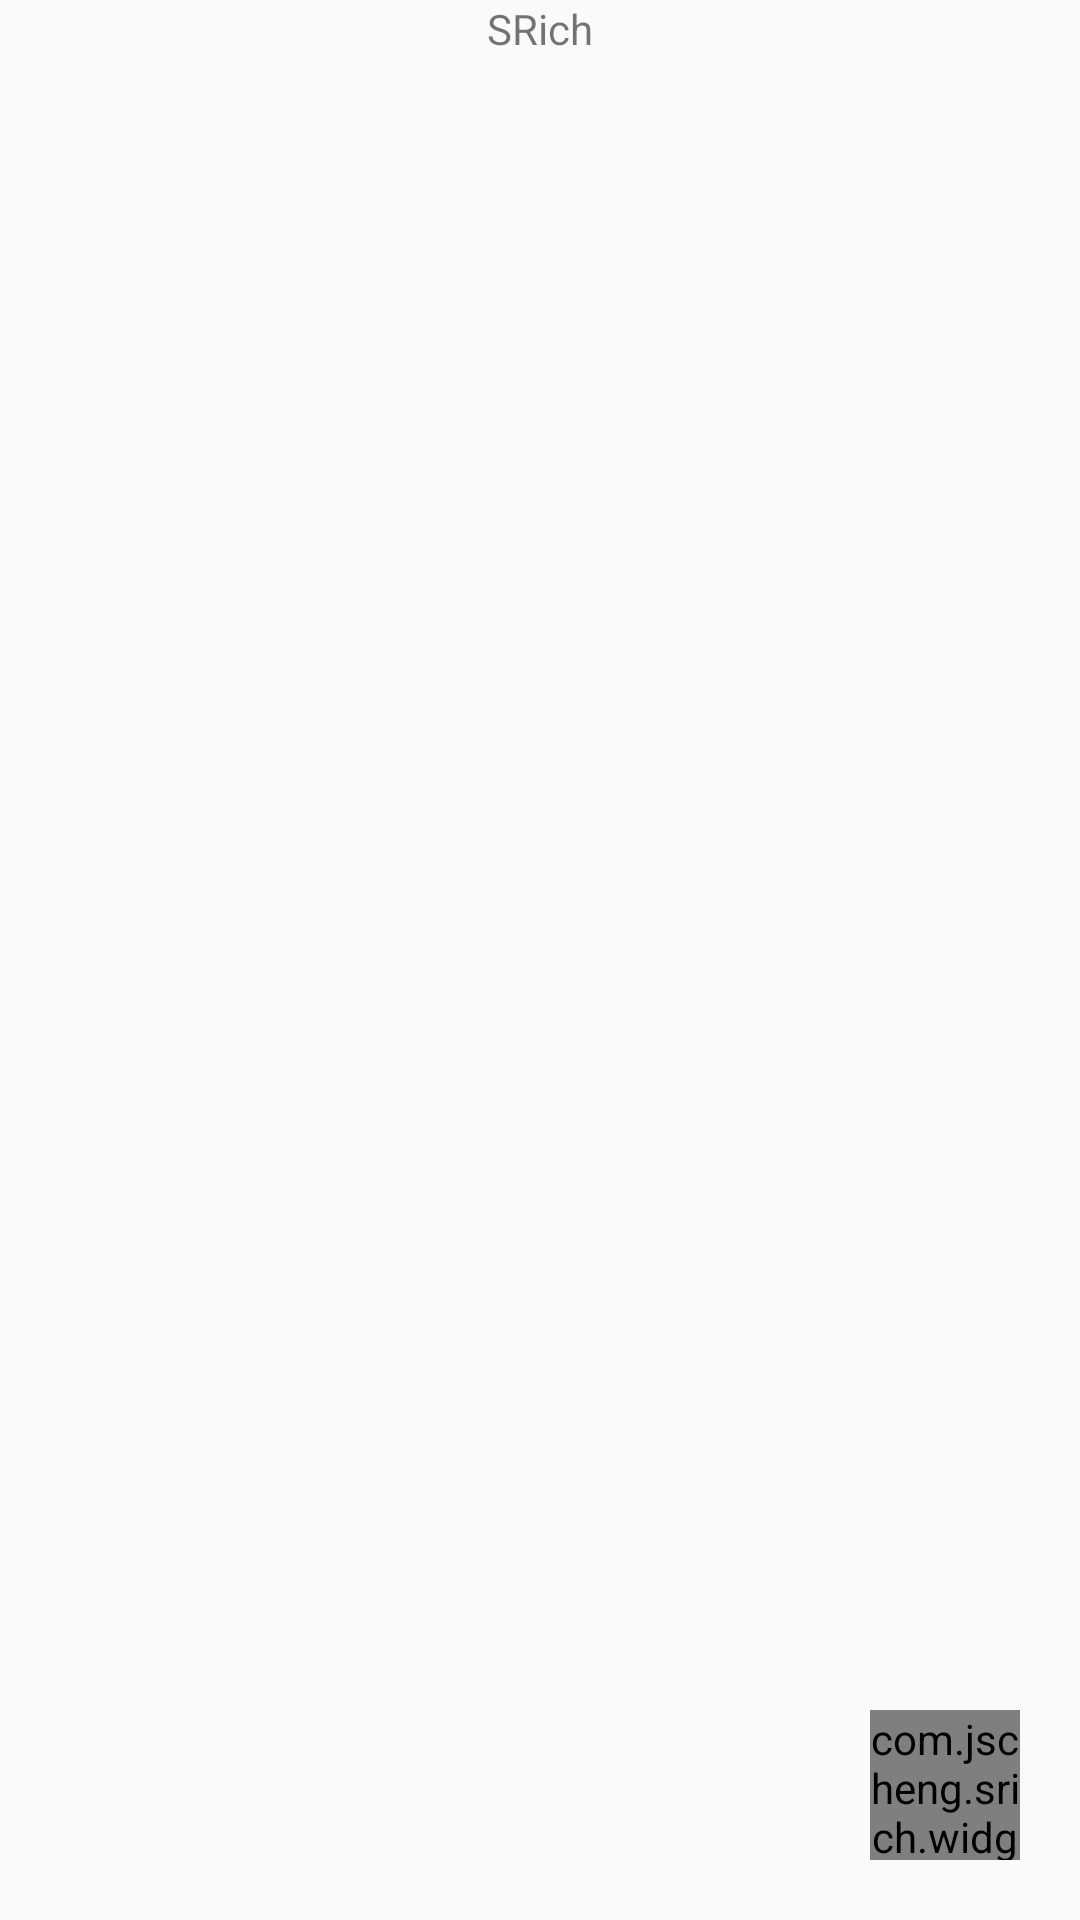

Here is an Android app screen rendered from its layout file. Give the layout XML and the strings, colors and styles it references.
<!-- AndroidManifest.xml: application theme AppTheme -->
<!-- res/layout/activity_outline.xml -->
<?xml version="1.0" encoding="utf-8"?>
<android.support.constraint.ConstraintLayout xmlns:android="http://schemas.android.com/apk/res/android"
    android:layout_width="match_parent"
    android:layout_height="match_parent"
    xmlns:app="http://schemas.android.com/apk/res-auto">

    <include layout="@layout/outline_title_bar"
        android:id="@+id/outline_title_bar"
        app:layout_constraintTop_toTopOf="parent"
        app:layout_constraintLeft_toLeftOf="parent"
        app:layout_constraintRight_toRightOf="parent"/>

    <android.support.v7.widget.RecyclerView
        android:id="@+id/outline_recyclerview"
        android:layout_width="match_parent"
        android:layout_height="wrap_content"
        app:layout_constraintLeft_toLeftOf="parent"
        app:layout_constraintRight_toRightOf="parent"
        app:layout_constraintTop_toBottomOf="@id/outline_title_bar"
        android:overScrollMode="never">
    </android.support.v7.widget.RecyclerView>

    <include
        layout="@layout/outline_item_view_date"
        android:id="@+id/outline_head_date"
        android:layout_width="match_parent"
        android:layout_height="@dimen/outline_item_date_height"
        android:visibility="invisible"
        app:layout_constraintLeft_toLeftOf="parent"
        app:layout_constraintRight_toRightOf="parent"
        app:layout_constraintTop_toBottomOf="@id/outline_title_bar" />

    <com.jscheng.srich.widget.FloatNewButton
        android:id="@+id/float_new_button"
        android:layout_width="@dimen/outline_float_new_btn_size"
        android:layout_height="@dimen/outline_float_new_btn_size"
        app:layout_constraintRight_toRightOf="parent"
        app:layout_constraintBottom_toBottomOf="parent"
        android:layout_marginRight="20dp"
        android:layout_marginBottom="20dp"/>
</android.support.constraint.ConstraintLayout>
<!-- res/layout/outline_title_bar.xml (included above) -->
<?xml version="1.0" encoding="utf-8"?>
<android.support.constraint.ConstraintLayout xmlns:android="http://schemas.android.com/apk/res/android"
    android:layout_width="match_parent"
    android:layout_height="@dimen/outline_title_bar_height"
    xmlns:app="http://schemas.android.com/apk/res-auto">
    <TextView
        android:id="@+id/title"
        android:layout_width="wrap_content"
        android:layout_height="wrap_content"
        app:layout_constraintLeft_toLeftOf="parent"
        app:layout_constraintRight_toRightOf="parent"
        app:layout_constraintTop_toTopOf="parent"
        app:layout_constraintBottom_toBottomOf="parent"
        android:text="@string/app_name" />
</android.support.constraint.ConstraintLayout>
<!-- res/layout/outline_item_view_date.xml (included above) -->
<?xml version="1.0" encoding="utf-8"?>
<LinearLayout xmlns:android="http://schemas.android.com/apk/res/android"
    android:layout_height="@dimen/outline_item_date_height"
    android:layout_width="match_parent"
    android:background="@color/colorAccent">

    <TextView
        android:id="@+id/date_text"
        android:layout_width="match_parent"
        android:layout_height="wrap_content"
        android:text="12月1日"/>
</LinearLayout>
<!-- resources referenced by this layout -->
<resources>
  <color name="colorAccent">#FF4081</color>
  <dimen name="outline_float_new_btn_size">50dp</dimen>
  <dimen name="outline_item_date_height">50dp</dimen>
  <string name="app_name">SRich</string>
  <style name="AppTheme" parent="Theme.AppCompat.Light.NoActionBar">
          <item name="colorPrimary">@color/colorPrimary</item>
          <item name="colorPrimaryDark">@color/colorPrimaryDark</item>
          <item name="colorAccent">@color/colorAccent</item>
          <item name="colorControlActivated">@android:color/black</item>
      </style>
  <color name="colorPrimary">#3F51B5</color>
  <color name="colorPrimaryDark">#303F9F</color>
</resources>
